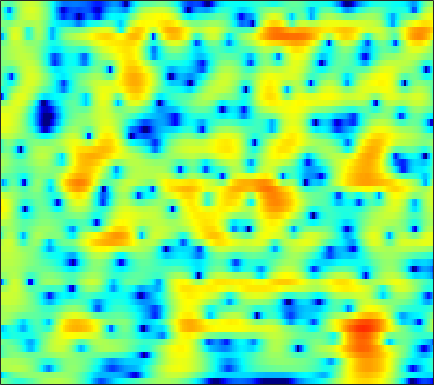

Source data for this figure (header and first rows):
0.075341, -0.47758, -1.1975, -1.8877, -2.3797, -2.9941, -3.512, -3.804, -4.0232, -4.0224, -3.8115, -3.5279, -3.0082, -2.3886, -1.8862, -1.2265, -0.59046, -0.14554, 0.40454, 0.89111, 1.3222, 1.5958, 1.8739, 2.0715
-8.905, -6.812, -4.795, -3.363, -2.545, -1.698, -1.052, -0.6709, -0.2701, 0.03377, 0.2668, 0.403, 0.5389, 0.6289, 0.6679, 0.6961, 0.6987, 0.6916, 0.6795, 0.6668, 0.6624, 0.6699, 0.7109, 0.7799
1.79, 1.864, 2.018, 2.192, 2.312, 2.439, 2.518, 2.531, 2.488, 2.359, 2.141, 1.913, 1.509, 0.9692, 0.4528, -0.409, -1.497, -2.497, -4.157, -6.295, -9.004, -11.19, -12.44, -10.31
2.268, 2.126, 2.008, 1.946, 1.914, 1.878, 1.824, 1.76, 1.635, 1.455, 1.214, 1, 0.6616, 0.2465, -0.1229, -0.6962, -1.338, -1.882, -2.655, -3.43, -4.088, -4.417, -4.497, -4.171
-2.577, -1.905, -1.096, -0.4741, -0.1413, 0.1378, 0.2507, 0.2452, 0.1283, -0.07954, -0.3534, -0.5603, -0.8002, -0.9831, -1.073, -1.095, -1.02, -0.9143, -0.7211, -0.4827, -0.2104, 0.00313, 0.3056, 0.6125
-2.582, -1.787, -1.013, -0.5584, -0.4145, -0.4672, -0.7716, -1.156, -1.895, -2.942, -4.367, -5.644, -7.529, -9.003, -9.112, -7.723, -5.63, -4.115, -2.335, -0.8702, 0.3371, 1.088, 1.918, 2.564
-0.1703, -0.5797, -1.016, -1.376, -1.638, -2.038, -2.539, -3, -3.747, -4.726, -6.014, -7.15, -8.763, -9.952, -9.999, -8.721, -6.667, -5.12, -3.242, -1.628, -0.2599, 0.6193, 1.626, 2.453
-5.036, -5.912, -6.104, -5.659, -5.251, -4.837, -4.672, -4.726, -4.928, -5.136, -5.334, -5.449, -5.412, -5.22, -4.935, -4.378, -3.692, -3.136, -2.346, -1.542, -0.719, -0.1012, 0.7575, 1.641
-7.809, -8.529, -6.992, -5.426, -4.771, -4.511, -4.935, -5.733, -7.333, -9.142, -10.08, -9.587, -7.812, -5.954, -4.822, -3.705, -3.035, -2.791, -2.799, -3.178, -3.733, -4.027, -3.643, -2.132
1.798, 1.338, 0.8309, 0.3394, -0.1348, -0.9888, -2.117, -3.19, -5.011, -6.898, -7.905, -7.533, -6.025, -4.43, -3.481, -2.642, -2.316, -2.423, -3.006, -4.237, -6.194, -8.037, -9.241, -6.616
1.44, 1.52, 1.51, 1.402, 1.237, 0.8868, 0.4567, 0.1061, -0.4124, -0.8547, -1.149, -1.286, -1.391, -1.43, -1.448, -1.515, -1.651, -1.804, -2.068, -2.351, -2.554, -2.601, -2.454, -1.986
1.463, 1.835, 2.135, 2.27, 2.301, 2.241, 2.072, 1.904, 1.627, 1.299, 0.9588, 0.6829, 0.2962, -0.1254, -0.4542, -0.9364, -1.45, -1.862, -2.413, -2.929, -3.339, -3.539, -3.641, -3.503
2.909, 3.075, 3.225, 3.273, 3.258, 3.188, 3.036, 2.868, 2.598, 2.237, 1.783, 1.397, 0.8253, 0.173, -0.3859, -1.229, -2.21, -3.059, -4.354, -5.861, -7.534, -8.745, -9.816, -9.736
3.583, 3.52, 3.517, 3.551, 3.554, 3.511, 3.381, 3.198, 2.856, 2.393, 1.826, 1.345, 0.6406, -0.1162, -0.7091, -1.572, -2.577, -3.467, -4.952, -6.955, -9.798, -12.74, -17.35, -16.3
1.235, 1.192, 1.72, 2.535, 3.086, 3.569, 3.741, 3.638, 3.167, 2.405, 1.367, 0.4425, -0.8201, -1.819, -2.259, -2.378, -2.245, -2.155, -2.178, -2.384, -2.754, -3.047, -3.328, -3.383
-15.3, -9.298, -2.683, 0.5638, 2.026, 3.182, 3.621, 3.566, 2.974, 1.743, -0.2865, -2.524, -7.254, -18.72, -18.73, -8.143, -4.035, -2.208, -0.6491, 0.3075, 0.8799, 1.133, 1.304, 1.327
0.7185, 0.6755, 1.012, 1.556, 1.91, 2.229, 2.277, 2.128, 1.68, 0.8924, -0.151, -1.039, -2.213, -3.026, -3.2, -2.848, -2.124, -1.538, -0.8394, -0.3211, 0.0234, 0.1731, 0.2424, 0.1751
2.209, 2.193, 2.19, 2.22, 2.231, 2.19, 2.066, 1.895, 1.59, 1.205, 0.7641, 0.4134, -0.02353, -0.3881, -0.5911, -0.7658, -0.8608, -0.898, -0.9349, -0.9908, -1.095, -1.22, -1.445, -1.748
2.432, 2.52, 2.586, 2.582, 2.554, 2.463, 2.32, 2.171, 1.917, 1.633, 1.308, 1.049, 0.7018, 0.3485, 0.07831, -0.2855, -0.6498, -0.9296, -1.325, -1.733, -2.154, -2.477, -2.913, -3.371
2.631, 2.779, 2.912, 2.937, 2.894, 2.764, 2.563, 2.389, 2.106, 1.787, 1.46, 1.219, 0.8811, 0.5131, 0.2134, -0.256, -0.8217, -1.316, -2.057, -2.881, -3.723, -4.301, -4.925, -5.33
3.031, 3.216, 3.369, 3.414, 3.332, 3.088, 2.677, 2.3, 1.764, 1.248, 0.8653, 0.6806, 0.5279, 0.4209, 0.3061, 0.005874, -0.5578, -1.204, -2.423, -4.158, -6.466, -8.51, -10.83, -10.62
2.297, 2.846, 3.398, 3.683, 3.652, 3.241, 2.339, 1.294, -0.4849, -2.445, -3.665, -3.432, -2.017, -0.513, 0.2897, 0.9128, 1.018, 0.7285, -0.1623, -1.724, -4.032, -6.239, -8.864, -8.433
-3.437, -0.8823, 1.203, 2.187, 2.436, 2.125, 1.168, -0.1188, -2.666, -6.476, -9.91, -8.369, -4.431, -1.61, -0.1758, 1.073, 1.742, 1.944, 1.901, 1.595, 1.109, 0.7302, 0.3226, 0.1393
-0.9234, -0.1217, 0.7264, 1.242, 1.33, 1.118, 0.5935, 0.07865, -0.7392, -1.447, -1.855, -1.876, -1.492, -0.8777, -0.3607, 0.2699, 0.7508, 1.019, 1.228, 1.296, 1.248, 1.149, 0.969, 0.7419
2.724, 2.606, 2.367, 2.068, 1.751, 1.223, 0.5251, -0.003152, -0.7461, -1.399, -1.881, -2.047, -2.022, -1.772, -1.481, -1.011, -0.5246, -0.2126, 0.1006, 0.2781, 0.3436, 0.315, 0.1973, -0.01316
5.184, 4.778, 4.157, 3.384, 2.721, 1.692, 0.4348, -0.6588, -2.253, -3.955, -5.377, -5.959, -5.835, -4.845, -3.922, -2.756, -1.789, -1.253, -0.726, -0.4542, -0.3982, -0.4781, -0.7246, -1.06
6.71, 6.182, 5.406, 4.458, 3.624, 2.291, 0.6796, -0.8693, -3.467, -7.178, -13.62, -25.27, -14.92, -8.544, -5.924, -3.661, -2.243, -1.533, -1.008, -0.8499, -1.062, -1.443, -2.241, -3.341
6.319, 5.802, 5.042, 4.223, 3.522, 2.46, 1.284, 0.2783, -1.183, -2.682, -3.936, -4.452, -4.428, -3.72, -3.045, -2.158, -1.491, -1.173, -1.047, -1.254, -1.799, -2.452, -3.7, -5.566
4.046, 3.556, 2.949, 2.484, 2.152, 1.641, 1.052, 0.5827, -0.1156, -0.7421, -1.194, -1.405, -1.417, -1.211, -1.002, -0.7222, -0.5811, -0.6194, -0.8701, -1.415, -2.168, -2.841, -3.723, -4.443
-1.106, -2.035, -1.912, -0.9513, -0.2944, 0.2117, 0.08351, -0.2606, -1.058, -1.959, -2.632, -2.688, -2.096, -1.194, -0.4829, 0.2136, 0.553, 0.5208, 0.0283, -1.024, -2.77, -4.612, -7.466, -8.461
-7.73, -11.24, -7.949, -4.103, -2.536, -1.604, -1.661, -2.428, -4.401, -8.275, -17.11, -20.33, -8.975, -4.311, -2.235, -0.4671, 0.4954, 0.778, 0.5912, -0.2091, -1.714, -3.28, -5.638, -6.338
-0.9922, -1.493, -1.813, -1.826, -1.788, -1.917, -2.285, -2.819, -3.803, -4.923, -5.68, -5.643, -4.711, -3.288, -2.252, -1.123, -0.356, -0.008545, 0.1937, 0.1119, -0.1262, -0.326, -0.5037, -0.374
0.982, 0.5902, 0.1507, -0.2575, -0.5425, -0.9166, -1.293, -1.572, -1.897, -2.118, -2.165, -2.024, -1.694, -1.199, -0.7758, -0.2243, 0.2327, 0.4991, 0.7185, 0.7986, 0.7627, 0.6656, 0.4834, 0.2938
1.895, 1.509, 1.057, 0.5692, 0.1852, -0.3002, -0.8152, -1.121, -1.407, -1.472, -1.31, -1.037, -0.553, 0.03015, 0.456, 0.9891, 1.442, 1.692, 1.891, 1.938, 1.798, 1.572, 1.083, 0.3295
1.038, 0.8911, 0.6229, 0.2169, -0.2505, -1.124, -2.254, -3.179, -4.213, -4.484, -3.732, -2.795, -1.376, -0.1007, 0.7101, 1.573, 2.203, 2.532, 2.806, 2.878, 2.755, 2.529, 2.015, 1.199
-3.356, -2.081, -1.113, -0.8924, -1.208, -2.374, -4.483, -7.119, -13.71, -27.05, -10.65, -6.548, -3.243, -1.187, -0.08307, 0.9517, 1.625, 1.957, 2.227, 2.334, 2.328, 2.248, 2.059, 1.795
-3.017, -1.542, -0.2784, 0.2155, 0.18, -0.3314, -1.258, -2.135, -3.213, -3.665, -3.23, -2.562, -1.603, -0.8167, -0.414, -0.08756, 0.03932, 0.03836, -0.05556, -0.1529, -0.2045, -0.1818, -0.04608, 0.2035
2.618, 2.722, 2.836, 2.84, 2.727, 2.447, 2.001, 1.624, 1.11, 0.6346, 0.2201, -0.05867, -0.4718, -0.9534, -1.424, -2.197, -3.134, -3.921, -4.978, -5.872, -6.364, -6.329, -5.766, -4.799
4.812, 4.695, 4.519, 4.302, 4.091, 3.726, 3.262, 2.855, 2.228, 1.498, 0.651, -0.07981, -1.199, -2.551, -3.718, -5.569, -7.847, -9.879, -13.17, -17.3, -21.14, -20.67, -16.9, -13.37
5.281, 5.181, 5.007, 4.771, 4.55, 4.154, 3.662, 3.207, 2.466, 1.567, 0.4708, -0.5062, -2.015, -3.835, -5.411, -7.84, -10.77, -13.26, -17.15, -21.51, -25.24, -25.75, -23.73, -20.26
4.977, 4.939, 4.868, 4.735, 4.593, 4.316, 3.928, 3.53, 2.841, 1.944, 0.8093, -0.2109, -1.843, -3.776, -5.462, -8.01, -10.92, -13.34, -16.83, -20.72, -25.39, -30.71, -41.84, -26.03
3.81, 3.847, 3.952, 4.103, 4.195, 4.269, 4.184, 4.007, 3.586, 2.908, 1.954, 1.041, -0.4715, -2.364, -4.045, -6.665, -9.713, -12.26, -15.91, -19.21, -21.22, -21.44, -20.3, -17.98
0.2557, 0.3859, 1.11, 2.143, 2.892, 3.707, 4.253, 4.487, 4.537, 4.286, 3.722, 3.069, 1.905, 0.3529, -1.11, -3.504, -6.499, -9.383, -14.47, -22.88, -25.58, -19.47, -15.02, -12.19
-17.51, -12.88, -5.42, -1.65, 0.2131, 1.958, 3.203, 3.855, 4.419, 4.678, 4.617, 4.372, 3.751, 2.817, 1.906, 0.3944, -1.387, -2.855, -4.819, -6.449, -7.369, -7.49, -7.243, -6.768
-4.761, -4.872, -4.069, -2.794, -1.841, -0.5559, 0.6524, 1.51, 2.528, 3.313, 3.827, 4.025, 4.019, 3.715, 3.33, 2.622, 1.723, 0.9782, -0.04739, -1.051, -1.951, -2.585, -3.39, -4.245
-2.002, -2.897, -4.088, -5.296, -5.887, -5.602, -3.876, -2.194, -0.08912, 1.586, 2.81, 3.442, 3.966, 4.147, 4.083, 3.792, 3.282, 2.79, 2.018, 1.145, 0.1834, -0.6021, -1.715, -2.983
-1.571, -2.768, -4.997, -8.691, -13.42, -16.8, -8.533, -4.765, -1.432, 0.8193, 2.359, 3.161, 3.863, 4.213, 4.26, 4.078, 3.669, 3.225, 2.465, 1.548, 0.4932, -0.3522, -1.544, -2.749
-0.7659, -1.151, -1.841, -2.526, -2.805, -2.648, -1.775, -0.8189, 0.5229, 1.71, 2.648, 3.168, 3.602, 3.768, 3.732, 3.454, 2.938, 2.387, 1.458, 0.3056, -1.037, -2.142, -3.7, -5.209
-0.1585, 0.05586, 0.219, 0.3842, 0.5458, 0.8463, 1.275, 1.639, 2.144, 2.609, 2.974, 3.167, 3.261, 3.163, 2.965, 2.517, 1.827, 1.141, -0.001002, -1.448, -3.278, -4.976, -7.763, -11.36
0.111, 0.4848, 0.9252, 1.319, 1.573, 1.922, 2.242, 2.45, 2.677, 2.833, 2.895, 2.884, 2.763, 2.507, 2.208, 1.675, 0.9435, 0.2673, -0.8469, -2.251, -4.006, -5.589, -8.151, -11.29
0.08206, 0.3775, 0.8533, 1.331, 1.694, 2.107, 2.408, 2.567, 2.668, 2.64, 2.505, 2.329, 2.061, 1.753, 1.481, 1.036, 0.4895, -0.01904, -0.8861, -1.933, -3.122, -4.082, -5.324, -6.419
-1.085, -0.8673, -0.1651, 0.8205, 1.565, 2.331, 2.822, 2.977, 2.902, 2.539, 1.972, 1.49, 0.9242, 0.5971, 0.5379, 0.5425, 0.4799, 0.2675, -0.2502, -1.05, -2.097, -2.967, -4.091, -4.895
-10.17, -9.37, -3.408, 0.3192, 2.049, 3.581, 4.351, 4.481, 4.079, 2.974, 1.038, -0.9534, -3.853, -4.247, -2.558, -0.2686, 1.077, 1.516, 1.457, 0.6189, -0.9859, -2.7, -5.814, -9.138
-1.956, -1.944, -0.6004, 1.117, 2.242, 3.322, 3.903, 4.024, 3.682, 2.658, 0.8125, -1.243, -4.371, -4.669, -2.593, -0.07222, 1.424, 1.95, 1.883, 1.032, -0.6008, -2.431, -5.673, -9.072
0.37, -0.04268, -0.3452, -0.2835, -0.003196, 0.5364, 1.186, 1.611, 1.997, 2.104, 1.958, 1.781, 1.582, 1.578, 1.718, 1.976, 2.141, 2.073, 1.637, 0.8547, -0.2905, -1.339, -2.859, -4.311
-0.8417, -2.161, -4.17, -5.9, -6.133, -4.511, -2.229, -0.7337, 0.8283, 1.948, 2.696, 3.082, 3.422, 3.611, 3.653, 3.595, 3.362, 3.044, 2.439, 1.577, 0.467, -0.513, -2.022, -3.813
-1.498, -3.268, -6.673, -11.75, -13.15, -7.991, -3.869, -1.695, 0.3806, 1.833, 2.852, 3.387, 3.861, 4.103, 4.149, 4.028, 3.69, 3.31, 2.623, 1.697, 0.5423, -0.4869, -2.087, -3.995
-0.02773, -0.7003, -1.575, -2.161, -2.231, -1.741, -0.8218, -0.04964, 0.9497, 1.807, 2.489, 2.876, 3.229, 3.39, 3.391, 3.219, 2.857, 2.455, 1.724, 0.7964, -0.3451, -1.331, -2.817, -4.455
